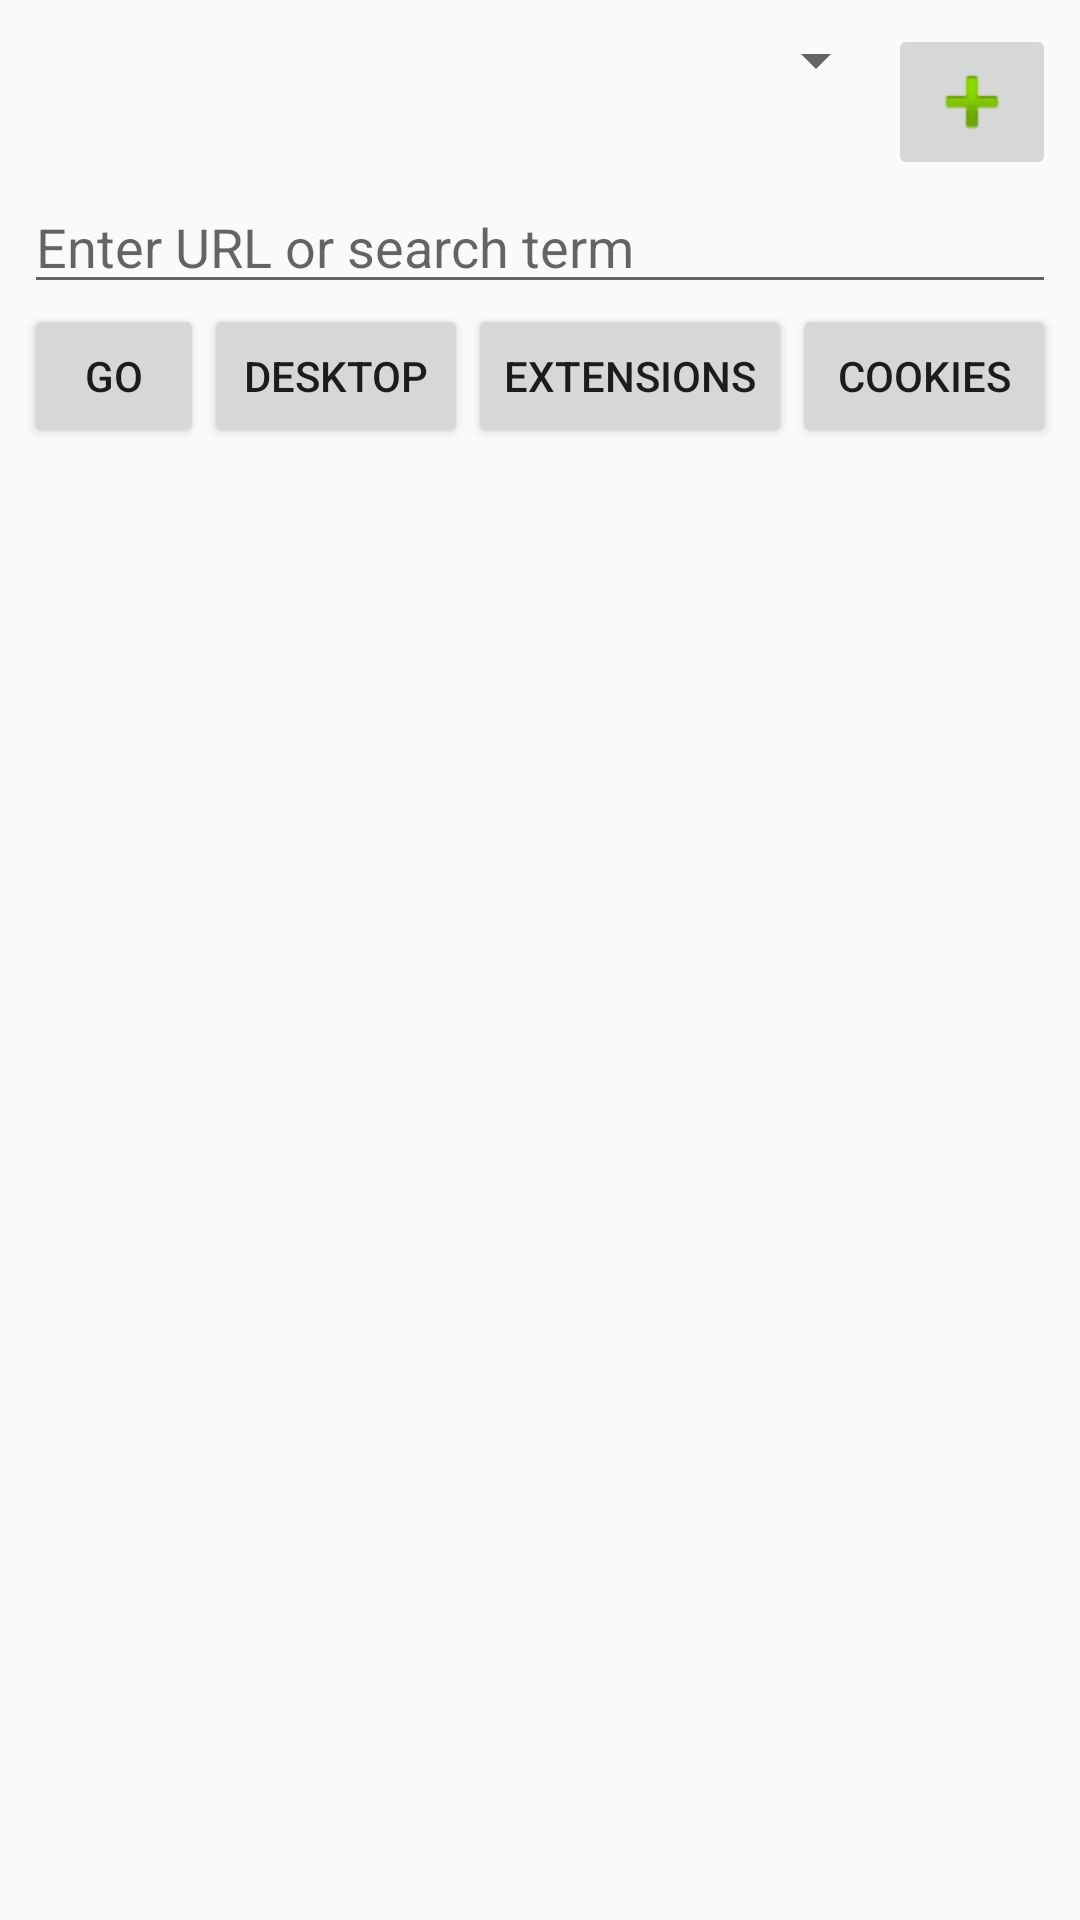

Layout XML and referenced resources for this Android screen:
<!-- AndroidManifest.xml: application theme Theme.AppCompat.Light.NoActionBar -->
<!-- res/layout/activity_main.xml -->
<?xml version="1.0" encoding="utf-8"?>
<LinearLayout xmlns:android="http://schemas.android.com/apk/res/android"
    android:id="@+id/mainLayout"
    android:orientation="vertical"
    android:layout_width="match_parent"
    android:layout_height="match_parent"
    android:padding="8dp">

    <LinearLayout
        android:orientation="horizontal"
        android:layout_width="match_parent"
        android:layout_height="wrap_content">

        <Spinner
            android:id="@+id/profileSpinner"
            android:layout_width="0dp"
            android:layout_weight="1"
            android:layout_height="wrap_content"/>

        <ImageButton
            android:id="@+id/newProfileButton"
            android:layout_width="wrap_content"
            android:layout_height="wrap_content"
            android:contentDescription="New"
            android:src="@android:drawable/ic_input_add" />
    </LinearLayout>

    <EditText
        android:id="@+id/urlBar"
        android:layout_width="match_parent"
        android:layout_height="wrap_content"
        android:hint="Enter URL or search term"/>

    <LinearLayout
        android:orientation="horizontal"
        android:layout_width="match_parent"
        android:layout_height="wrap_content">

        <Button
            android:id="@+id/goButton"
            android:layout_width="0dp"
            android:layout_weight="1"
            android:layout_height="wrap_content"
            android:text="Go"/>

        <Button
            android:id="@+id/desktopToggle"
            android:layout_width="wrap_content"
            android:layout_height="wrap_content"
            android:text="Desktop"/>

        <Button
            android:id="@+id/extensionButton"
            android:layout_width="wrap_content"
            android:layout_height="wrap_content"
            android:text="Extensions"/>

        <Button
            android:id="@+id/cookieButton"
            android:layout_width="wrap_content"
            android:layout_height="wrap_content"
            android:text="Cookies"/>
    </LinearLayout>

    <FrameLayout
        android:id="@+id/webViewContainer"
        android:layout_width="match_parent"
        android:layout_height="0dp"
        android:layout_weight="1">
        
    </FrameLayout>

</LinearLayout>
<!-- resources referenced by this layout -->
<resources>
  <style name="Theme.AppCompat.Light.NoActionBar" parent="Theme.AppCompat.Light.DarkActionBar">
          <item name="windowNoTitle">true</item>
          <item name="windowActionBar">false</item>
      </style>
</resources>
